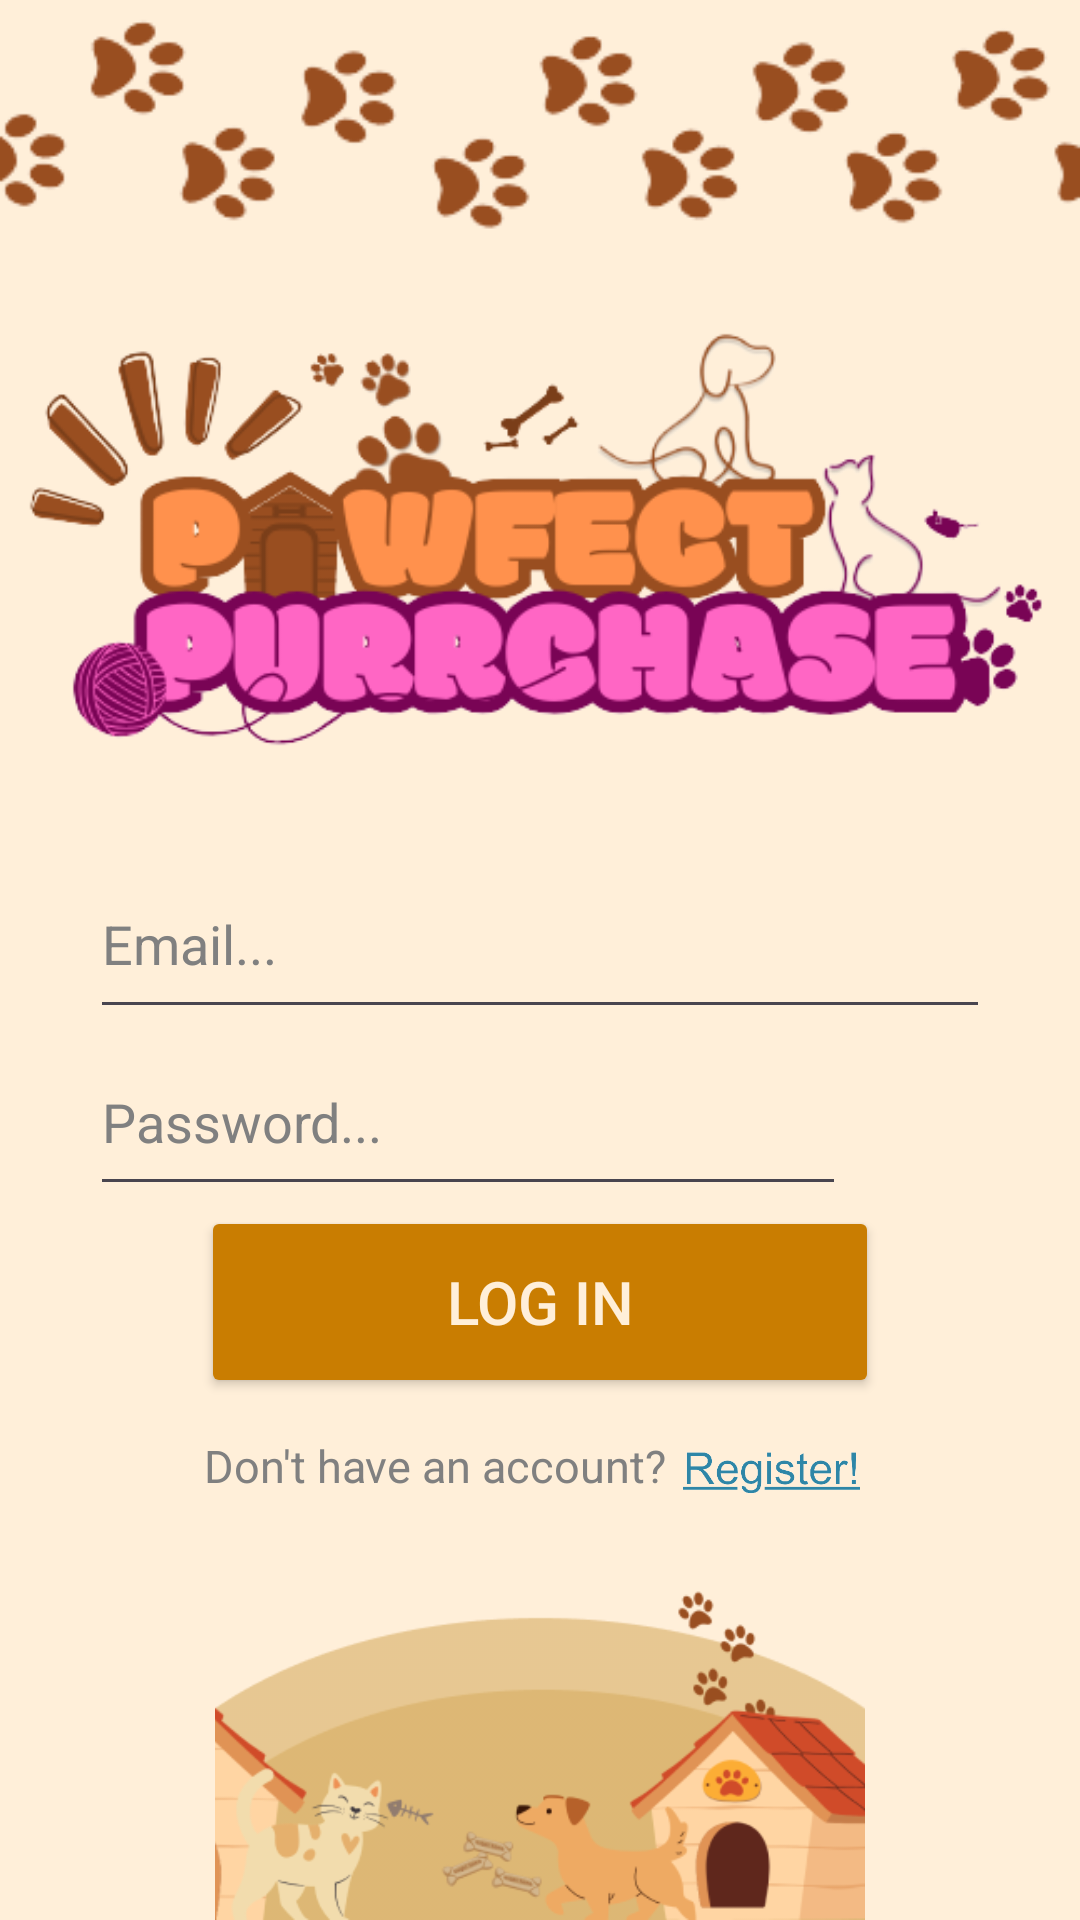

The Android layout XML behind this screen, and the referenced resources:
<!-- AndroidManifest.xml: application theme Theme.Pawfect_Purrchase -->
<!-- res/layout/login.xml -->
<?xml version="1.0" encoding="utf-8"?>
<LinearLayout xmlns:android="http://schemas.android.com/apk/res/android"
    xmlns:app="http://schemas.android.com/apk/res-auto"
    xmlns:tools="http://schemas.android.com/tools"
    android:layout_width="match_parent"
    android:layout_height="match_parent"
    android:background="#FFEFD9"
    android:orientation="vertical">

    <ImageView
        android:id="@+id/imageView5"
        android:layout_width="match_parent"
        android:layout_height="wrap_content"
        app:srcCompat="@drawable/pawprints" />

    <ImageView
        android:id="@+id/logo"
        android:layout_width="match_parent"
        android:layout_height="wrap_content"
        app:srcCompat="@drawable/pawfectpurrchase" />

    <LinearLayout
        android:layout_width="match_parent"
        android:layout_height="match_parent"
        android:orientation="vertical">

        <EditText
            android:id="@+id/edtLoginEmail"
            android:layout_width="match_parent"
            android:layout_height="60dp"
            android:layout_marginLeft="30dp"
            android:layout_marginRight="30dp"
            android:hint="Email..."
            android:textColorHint="#808080"
            android:textColor="@color/black"/>

        <LinearLayout
            android:layout_width="match_parent"
            android:layout_height="wrap_content"
            android:orientation="horizontal">

            <EditText
                android:id="@+id/edtLoginPassword"
                android:layout_width="292dp"
                android:layout_height="59dp"
                android:layout_marginLeft="30dp"
                android:layout_weight="1"
                android:hint="Password..."
                android:inputType="textPassword"
                android:textColorHint="#808080"
                android:textColor="@color/black"/>

            
            <ImageView
                android:id="@+id/btnTogglePassword"
                android:layout_width="48dp"
                android:layout_height="48dp"
                android:layout_gravity="center_vertical"
                android:layout_marginRight="30dp"
                android:contentDescription="Toggle Password Visibility"
                android:padding="10dp"
                android:src="@drawable/show" />
        </LinearLayout>

        <Button
            android:id="@+id/btnLogin"
            android:layout_width="226dp"
            android:layout_height="64dp"
            android:layout_gravity="center"
            android:textSize="20dp"
            android:text="Log in"
            android:backgroundTint="#C97D01"
            android:textColor="#FFEFD9"/>

        <LinearLayout
            android:layout_width="252dp"
            android:layout_height="50dp"
            android:layout_gravity="center"
            android:orientation="horizontal">

            <TextView
                android:layout_width="168dp"
                android:layout_height="25dp"
                android:layout_gravity="center|end"
                android:text="Don't have an account?"
                android:textAlignment="viewEnd"
                android:textSize="15dp"
                android:paddingRight="0dp"
                android:layout_marginRight="5dp"
                android:textColor="#808080"/>

            <ImageView
                android:id="@+id/btnRegisterFromLogin"
                android:layout_width="60dp"
                android:layout_height="51dp"
                android:backgroundTint="#C97D01"
                android:text="Register"
                android:textColor="#FFEFD9"
                app:srcCompat="@drawable/register_"
                android:paddingBottom="2dp" />
        </LinearLayout>
        
        <LinearLayout
            android:layout_width="match_parent"
            android:layout_height="match_parent"
            android:orientation="vertical"
            android:gravity="bottom|center_horizontal">
            <ImageView
                android:layout_width="match_parent"
                android:layout_height="wrap_content"
                app:srcCompat="@drawable/dog_and_cat_and_house"
                />

        </LinearLayout>


    </LinearLayout>
</LinearLayout>
<!-- resources referenced by this layout -->
<resources>
  <!-- drawable dog_and_cat_and_house: png bitmap (drawable, 32694 bytes) -->
  <!-- drawable pawfectpurrchase: png bitmap (drawable, 55922 bytes) -->
  <!-- drawable pawprints: png bitmap (drawable, 14979 bytes) -->
  <!-- drawable register_: png bitmap (drawable, 11001 bytes) -->
  <style name="Theme.Pawfect_Purrchase" parent="Base.Theme.Pawfect_Purrchase" />
  <style name="Base.Theme.Pawfect_Purrchase" parent="Theme.Material3.DayNight.NoActionBar">
          
          
      </style>
  <!-- not gathered from this repository: default colours our renderer supplied (Android Studio template values) -->
  <color name="black">#FF000000</color>
</resources>
